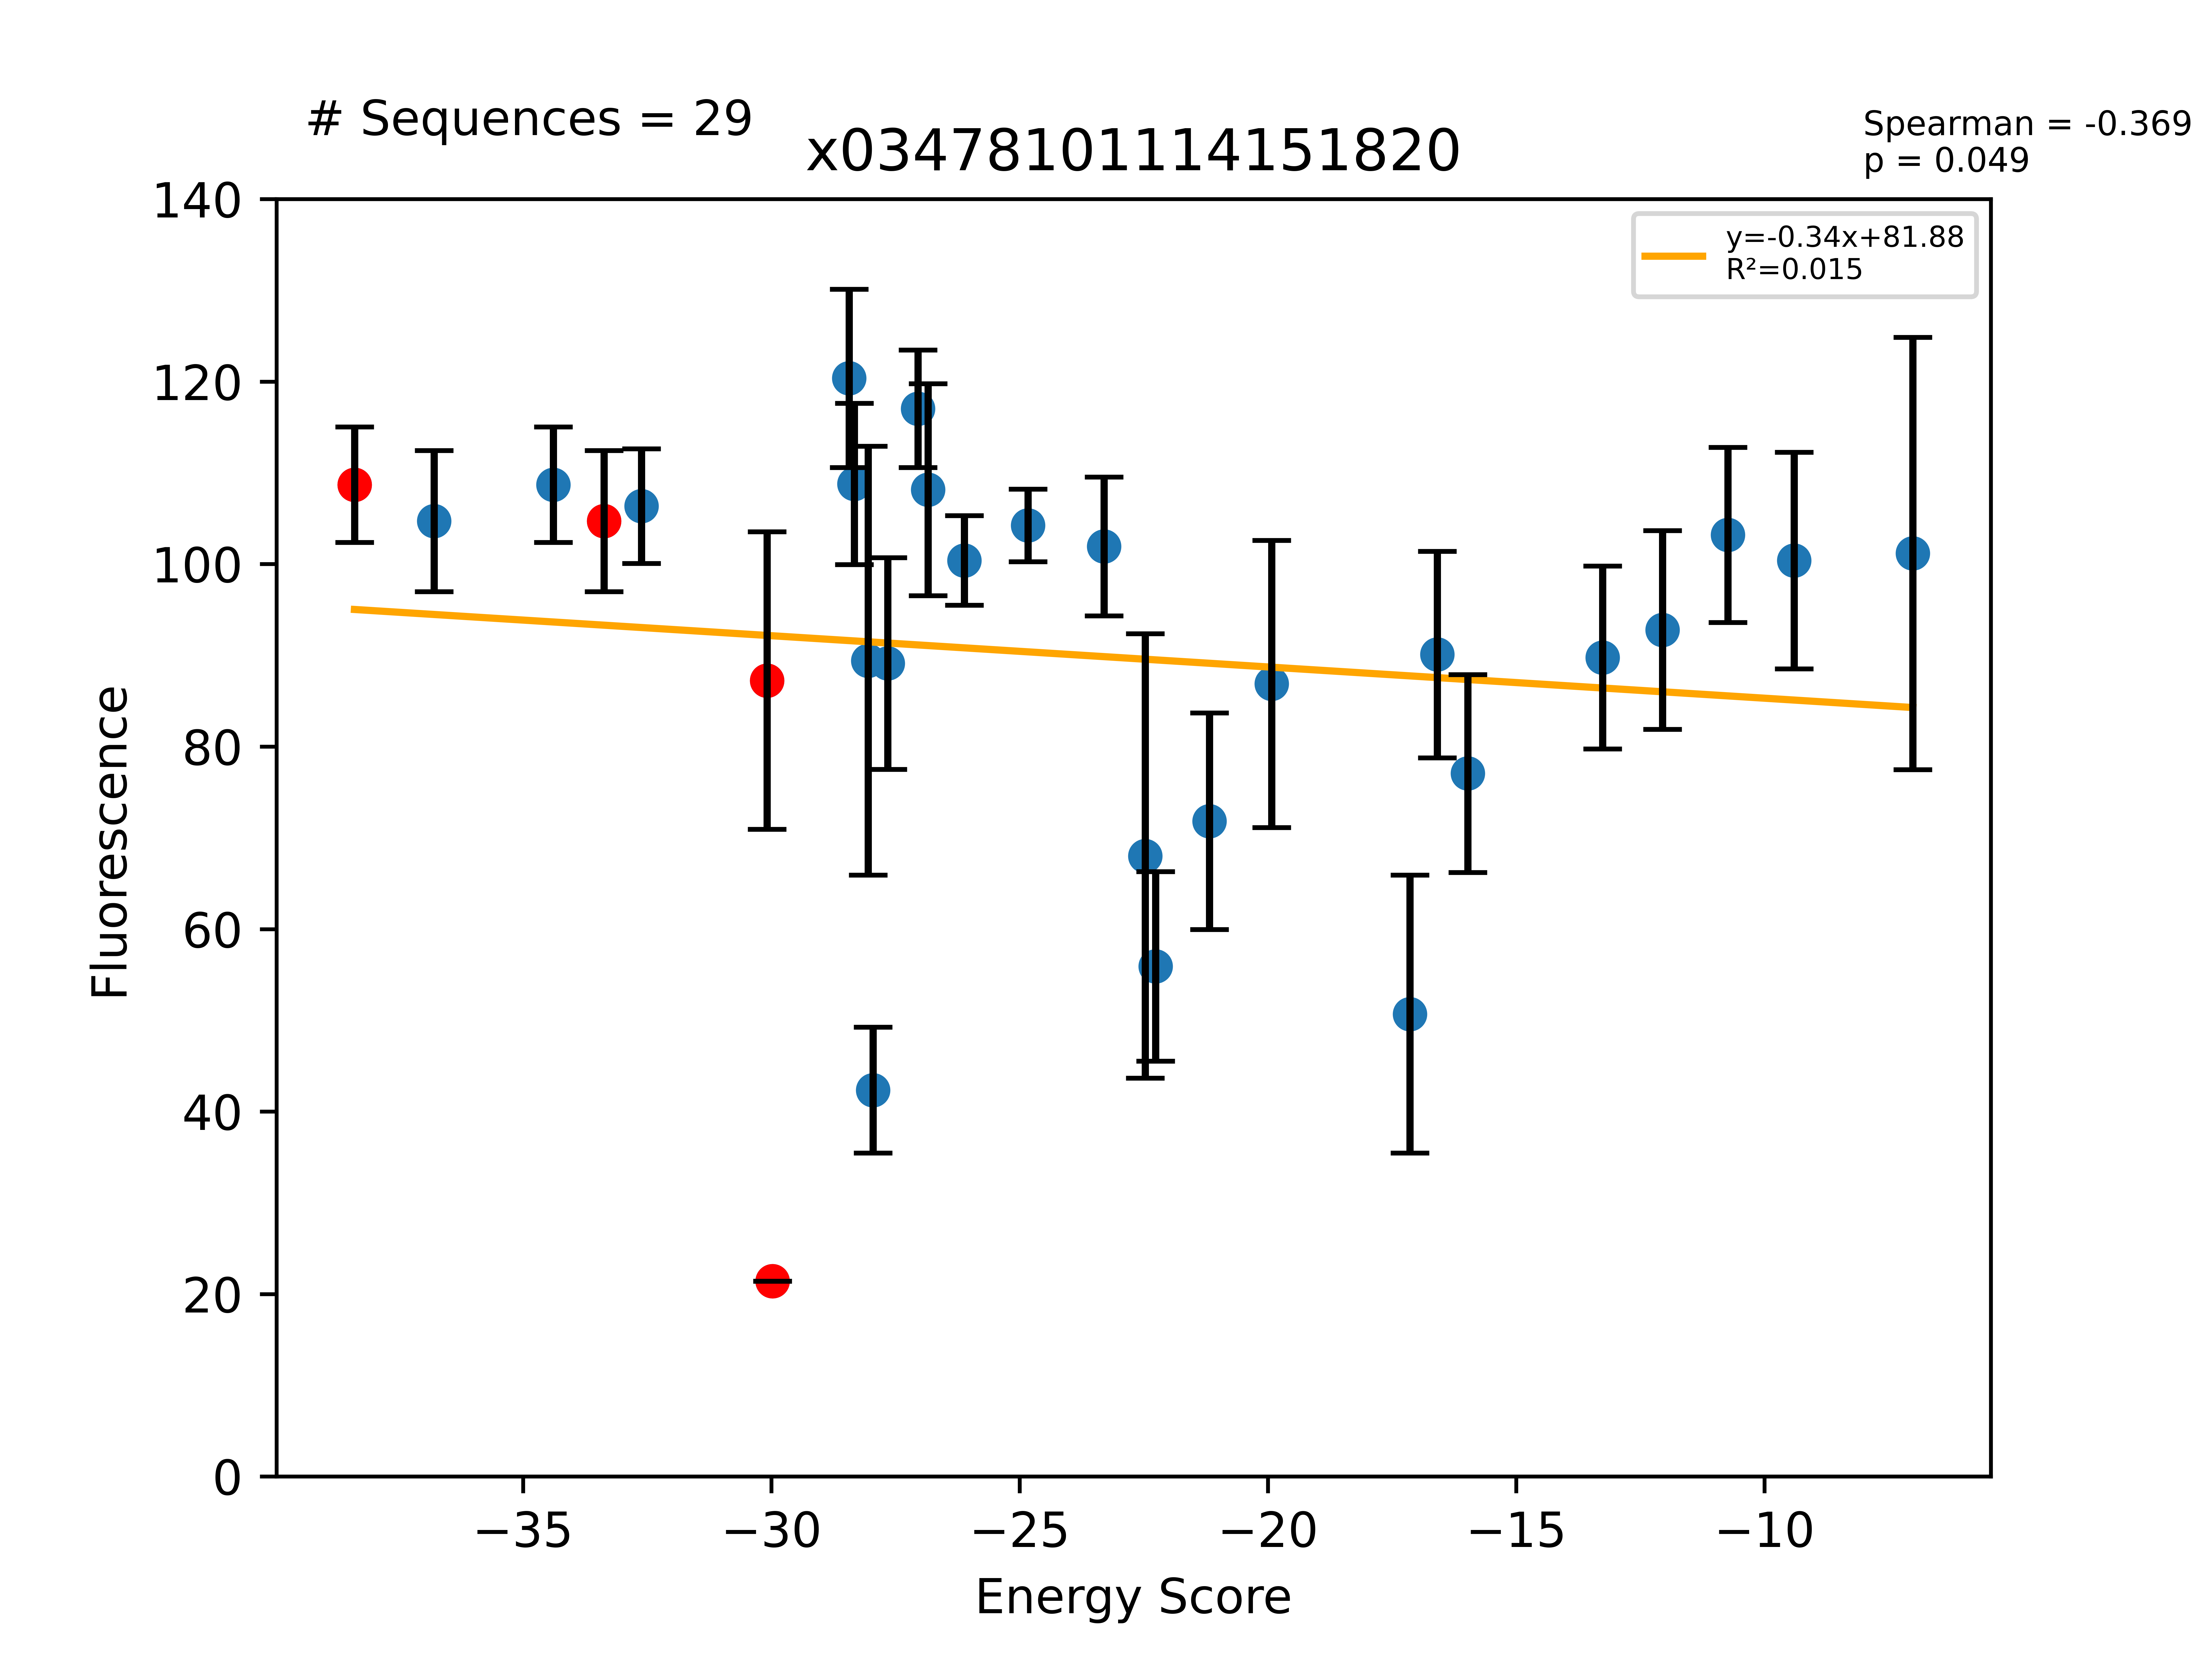

Values plotted in this chart, from the file beside it:
Sequence, EnergyScore, Fluorescence, FluorStdDev, PercentGpa, PercentGpaStdDev, MaltosePercentDiff, Dimer, Monomer, DimerDiff, VDWDimer, VDWDiff, HBONDDimer, HBONDDiff, IMM1Dimer, IMM1Diff, SequenceProbability, DimerSasa, MonomerSasa, startXShift, xShift, xShiftDiff, startCrossingAngle, crossingAngle
LLLAILLGFLWGLLTTLLILI, -38.39, 137507, 8016, 108.7, 6.337, -100.0, -403, -364.6, -29.53, -80.56, -17.31, -78.29, -8.344, -244.1, -3.876, 5.22474e-05, 3698, 0.0, 7.859, 7.258, 0.6002, -39.74, -30.29
LLLAALLGFLWGLLTTLLILI, -36.79, 132461, 9781, 104.7, 7.732, -100.0, -392.7, -355.9, 10.29, -74.3, 6.265, -77.96, 0.3382, -240.4, 3.688, 4.68992e-05, 3544, 4607, 7.859, 7.258, 0.6002, -39.74, -30.29
LLLAILLGFLWGLLTTLLILI, -34.39, 137507, 8016, 108.7, 6.337, -100.0, -396.5, -362.1, -3.245, -75.43, 2.381, -78.57, 0.01623, -242.5, -5.642, 5.22474e-05, 3542, 4675, 7.859, 7.269, 0.5892, -39.74, -29.96
LLLAALLGFLWGLLTTLLILI, -33.37, 132461, 9781, 104.7, 7.732, -100.0, -393.3, -359.9, -23.12, -77.81, -14.87, -78.59, -8.64, -236.9, 0.384, 4.68992e-05, 3709, 0.0, 7.859, 7.269, 0.5892, -39.74, -29.96
LLLAILLGFLWGLLTSLLILI, -32.62, 134554, 7946, 106.4, 6.282, -100.0, -404.4, -371.8, -1.432, -77.9, 2.666, -82.98, -4.684, -243.5, 0.5858, 0.0001045, 3459, 4680, 7.859, 7.258, 0.6002, -39.74, -30.29
LLLASLLGFLVGLLTTLLILI, -30.09, 110358, 20629, 87.24, 16.31, -100.0, -401.5, -371.4, -21.2, -75.26, -13.01, -93.81, -8.603, -232.4, 0.4101, 0.0001946, 3668, 0.0, 7.859, 7.284, 0.5749, -39.74, -29.84
LLLAFLLGILAGLLLTLLILI, -29.98, 27091, 0.0, 21.42, 0.0, -100.0, -385.8, -355.8, -19.12, -90.17, -11.61, -62.67, -6.455, -232.9, -1.054, 0.0001779, 3676, 0.0, 7.859, 7.372, 0.4869, -39.74, -32.27
LLLASLLGFLVGLLTSLLILI, -28.43, 152249, 12345, 120.4, 9.759, -100.0, -403.9, -375.5, -2.376, -73.41, 1.845, -98.49, -4.679, -232, 0.458, 0.0001946, 3507, 4488, 7.859, 7.284, 0.5749, -39.74, -29.84
LLLAALLGFLWGLLTALLILI, -28.33, 137603, 11183, 108.8, 8.84, -100.0, -379, -350.7, 14.21, -76.78, 1.037, -68.02, 10.57, -234.3, 2.603, 4.00488e-05, 3520, 4589, 7.859, 7.269, 0.5892, -39.74, -29.96
LLLATLLGILAGLLLTLLILI, -28.05, 113112, 29715, 89.42, 23.49, -100.0, -402.4, -374.4, -16.62, -91.04, -0.868, -76.4, -13.73, -235, -2.023, 7.83711e-05, 3527, 4455, 7.859, 7.372, 0.4869, -39.74, -32.27
LLLYLLLGTLTGLLLTLLILI, -27.95, 53581, 8742, 42.36, 6.911, -100.0, -403.4, -375.4, -2.523, -61.63, 10.34, -94.64, -13.71, -247.1, 0.8382, 1.44173e-05, 3884, 4631, 8.402, 7.64, 0.7624, -50.53, -51.76
LLLSILLGFLWGLLTTLLILI, -27.65, 112727, 14680, 89.12, 11.61, -100.0, -406.1, -378.4, -3.108, -85.38, -4.819, -78.29, -0.0006495, -242.4, 1.711, 4.07896e-05, 3540, 4700, 7.859, 7.258, 0.6002, -39.74, -30.29
LLLASLLGFLVGLLTALLILI, -27.05, 148042, 8153, 117, 6.445, -100.0, -387.7, -360.6, 13.86, -74.56, 0.6958, -83.16, 10.66, -229.9, 2.512, 0.0002493, 3518, 4466, 7.859, 7.284, 0.5749, -39.74, -29.84
LLLAILLGFLWGLLTALLILI, -26.84, 136812, 14682, 108.2, 11.61, -100.0, -383.8, -356.9, 19.2, -74.65, 5.913, -67.64, 10.65, -241.5, 2.636, 6.69236e-05, 3479, 4657, 7.859, 7.258, 0.6002, -39.74, -30.29
LLLAYLLGILAGLLLTLLILI, -26.11, 127009, 6222, 100.4, 4.919, -100.0, -389.5, -363.4, -3.696, -91.69, -1.52, -62.67, -2.20268e-12, -235.1, -2.176, 6.69236e-05, 3552, 4587, 7.859, 7.372, 0.4869, -39.74, -32.27
LLLSALLGFLWGLLTTLLILI, -24.83, 131861, 5049, 104.2, 3.991, -100.0, -396.9, -372.1, -3.654, -77.35, 0.4575, -78.59, 1.42109e-14, -241, -4.112, 7.32286e-05, 3543, 4632, 7.859, 7.269, 0.5892, -39.74, -29.96
LLLSSLLGFLVGLLTTLLILI, -23.3, 128939, 9615, 101.9, 7.601, -100.0, -405.3, -382, -3.756, -77.08, -1.824, -93.65, 0.1669, -234.5, -2.1, 7.59755e-05, 3555, 4509, 7.859, 7.284, 0.5749, -39.74, -29.84
LLLYLLLGTLLGLLLTLLILI, -22.47, 86031, 30802, 68.01, 24.35, , -402.2, -379.8, -1.343, -72.42, -0.4424, -80.93, -1.84741e-13, -248.9, -0.9009, 2.45419e-05, 3894, 4661, 8.402, 7.64, 0.7624, -50.53, -51.76
LLLYLLLGTLFGLLLTLLILI, -22.26, 70743, 13139, 55.92, 10.39, -100.0, -384.3, -362, 16.57, -54.25, 17.73, -80.93, -1.84741e-13, -249.1, -1.152, 4.90837e-05, 3915, 4702, 8.402, 7.64, 0.7624, -50.53, -51.76
LLLASLLGILAGLLLTLLILI, -21.18, 90849, 15026, 71.82, 11.88, -100.0, -404.9, -383.7, -19.11, -92.88, -2.712, -77.94, -15.26, -234.1, -1.136, 0.0001567, 3544, 4462, 7.859, 7.372, 0.4869, -39.74, -32.27
LLLAALLGILAGLLLTLLILI, -19.92, 109897, 19904, 86.88, 15.73, -100.0, -389, -369.1, -3.196, -94.23, -4.056, -62.67, -2.20268e-12, -232.1, 0.8596, 6.69236e-05, 3555, 4437, 7.859, 7.372, 0.4869, -39.74, -32.27
LLLYLLLGSLIGLLLTLLILI, -17.14, 64117, 19270, 50.69, 15.23, -100.0, -403.3, -386.1, -2.39, -73.81, -1.837, -82.48, -1.547, -247, 0.9946, 6.17191e-05, 3883, 4680, 8.402, 7.64, 0.7624, -50.53, -51.76
LLLYLLLGYLIGLLLTLLILI, -16.59, 113968, 14315, 90.1, 11.32, -100.0, -382.9, -366.3, 17.97, -63.14, 8.833, -67.15, 13.78, -252.6, -4.639, 1.3176e-05, 3915, 4799, 8.402, 7.64, 0.7624, -50.53, -51.76
LLLAILLGFLWGLLTYLLILI, -15.98, 97472, 13712, 77.06, 10.84, -100.0, -367.3, -351.3, 35.66, -54.37, 26.19, -67.64, 10.65, -245.3, -1.18, 4.46157e-05, 3564, 4785, 7.859, 7.258, 0.6002, -39.74, -30.29
LLLAALLGFLWGLLTYLLILI, -13.26, 113547, 12681, 89.76, 10.03, -100.0, -358.4, -345.1, 34.87, -52.3, 25.51, -68.02, 10.57, -238.1, -1.214, 4.00488e-05, 3613, 4716, 7.859, 7.269, 0.5892, -39.74, -29.96
LLLASLLGFLVGLLTYLLILI, -12.05, 117363, 13768, 92.78, 10.88, -100.0, -367.1, -355, 34.45, -50.15, 25.1, -83.16, 10.66, -233.8, -1.305, 0.0001662, 3609, 4593, 7.859, 7.284, 0.5749, -39.74, -29.84
LLLAFLLGILAGLLLLLLILI, -10.74, 130538, 12149, 103.2, 9.604, -100.0, -374.7, -364, 11.04, -88.23, 1.94, -53.35, 9.322, -233.2, -0.2253, 0.0001346, 3544, 4605, 7.859, 7.372, 0.4869, -39.74, -32.27
LLLTALLGFLWGLLTTLLILI, -9.403, 126984, 15002, 100.4, 11.86, -100.0, -370, -360.6, 23.3, -51.74, 26.08, -78.59, 1.42109e-14, -239.6, -2.782, 2.44095e-05, 3545, 4625, 7.859, 7.269, 0.5892, -39.74, -29.96
LLLTSLLGFLVGLLTTLLILI, -7.011, 127972, 29953, 101.2, 23.68, -100.0, -377.4, -370.4, 24.1, -48.44, 26.81, -93.65, 0.1669, -235.3, -2.876, 5.06503e-05, 3544, 4502, 7.859, 7.284, 0.5749, -39.74, -29.84
